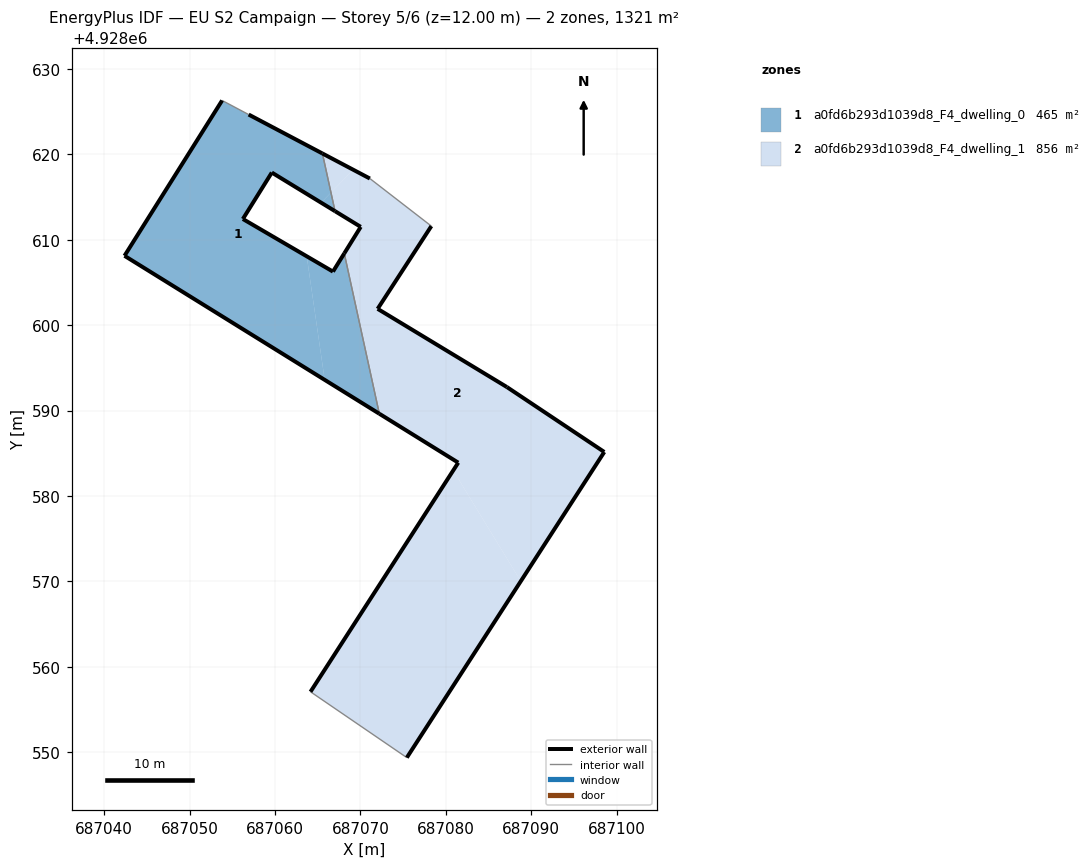
=== STOREY PLAN SPEC (per zone: floor XY polygon, exterior-wall plan segments, windows/doors) ===
zone 1: a0fd6b293d1039d8_F4_dwelling_0  (465.0 m²)
  floor: (687065.81, 4928593.59) (687063.71, 4928608.06) (687056.23, 4928612.43) (687059.62, 4928617.87) (687065.39, 4928614.34) (687066.55, 4928615.52) (687065.55, 4928620.10) (687056.91, 4928624.66) (687053.80, 4928626.31) (687042.37, 4928608.12)
  floor: (687067.02, 4928613.35) (687066.55, 4928615.52) (687065.39, 4928614.34)
  floor: (687072.21, 4928589.63) (687068.11, 4928608.40) (687066.78, 4928606.27) (687063.71, 4928608.06) (687065.81, 4928593.59)
  exterior wall: (687056.91, 4928624.66) – (687065.55, 4928620.10)  [9.8 m]
  exterior wall: (687067.03, 4928613.35) – (687059.62, 4928617.87)  [8.7 m]
  exterior wall: (687059.62, 4928617.87) – (687056.23, 4928612.43)  [6.4 m]
  exterior wall: (687056.23, 4928612.43) – (687066.78, 4928606.27)  [12.2 m]
  exterior wall: (687066.78, 4928606.27) – (687068.11, 4928608.40)  [2.5 m]
  exterior wall: (687072.21, 4928589.63) – (687042.37, 4928608.12)  [35.1 m]
  exterior wall: (687042.37, 4928608.12) – (687053.80, 4928626.31)  [21.5 m]
  interior walls: 3
zone 2: a0fd6b293d1039d8_F4_dwelling_1  (855.8 m²)
  floor: (687066.55, 4928615.52) (687069.16, 4928618.19) (687065.55, 4928620.10)
  floor: (687088.78, 4928570.02) (687098.55, 4928585.15) (687087.15, 4928592.75) (687072.01, 4928601.91) (687078.30, 4928611.60) (687071.10, 4928617.17) (687069.16, 4928618.19) (687066.55, 4928615.52) (687067.02, 4928613.35) (687070.03, 4928611.51) (687068.11, 4928608.40) (687072.21, 4928589.63) (687081.45, 4928583.90) (687080.86, 4928582.99)
  floor: (687075.43, 4928549.36) (687088.78, 4928570.02) (687080.86, 4928582.99) (687064.15, 4928557.07)
  exterior wall: (687081.45, 4928583.90) – (687072.21, 4928589.63)  [10.9 m]
  exterior wall: (687068.11, 4928608.40) – (687070.03, 4928611.51)  [3.7 m]
  exterior wall: (687070.03, 4928611.51) – (687067.03, 4928613.35)  [3.5 m]
  exterior wall: (687065.55, 4928620.10) – (687071.10, 4928617.17)  [6.3 m]
  exterior wall: (687078.30, 4928611.60) – (687072.01, 4928601.91)  [11.6 m]
  exterior wall: (687072.01, 4928601.91) – (687087.15, 4928592.75)  [17.7 m]
  exterior wall: (687087.15, 4928592.75) – (687098.55, 4928585.15)  [13.7 m]
  exterior wall: (687098.55, 4928585.15) – (687075.43, 4928549.36)  [42.6 m]
  exterior wall: (687064.15, 4928557.07) – (687081.45, 4928583.90)  [31.9 m]
  interior walls: 4

=== DERIVED (storey summary) ===
Building: EU S2 Campaign
Storey: 5 of 6  (floor level z = 12.00 m)
Storey gross floor area: 1320.8 m²
Zones on this storey: 2
  - a0fd6b293d1039d8_F4_dwelling_0: floor 465.0 m²; exterior wall 96.2 m (288.5 m²); WWR 0.0%
  - a0fd6b293d1039d8_F4_dwelling_1: floor 855.8 m²; exterior wall 141.8 m (425.4 m²); WWR 0.0%
Zone adjacency (shared interzone walls):
  - a0fd6b293d1039d8_F4_dwelling_0 ↔ a0fd6b293d1039d8_F4_dwelling_1